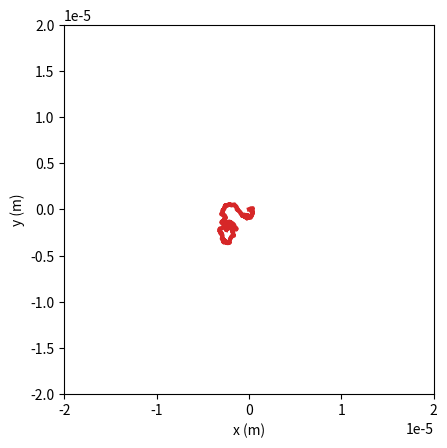

Source code (Python):
# Exercise 9.1abcd
import numpy as np
import matplotlib.pyplot as plt

T = 500
x = np.zeros((T+1))
y = x.copy()
phi = 0
dt = 0.01
# dt = tau*dt_step
# timesteps = int(tau/dt)*10s
# t = np.linspace(0, timesteps*dt_step, timesteps+1)

# Looping parameter
# Dt = 2*10**-12
# Dt = 5*10**-13 # OG
Dt = 8*10**-14

# Stretching parameter
# Dr = 0.05
# Dr = 0.5 # OG
Dr = 5

# Total length parameter
# v = 0
# v = 1*10**-6
# v = 2*10**-6
v = 3*10**-6 # OG

for t in range(T):

    x[t+1] = (v*np.cos(phi)*dt + ((2*Dt)**0.5)*np.random.normal(0,1)*(dt**0.5)) + x[t]
    y[t+1] = (v*np.sin(phi)*dt + ((2*Dt)**0.5)*np.random.normal(0,1)*(dt**0.5)) + y[t]
    phi = ((2*Dr)**0.5)*np.random.normal(0,1)*(dt**0.5) + phi

fig, ax = plt.subplots()

xmax = 2*10**-5
ymax = xmax

ax.plot(x, y, '-', linewidth=3, color='tab:red')
ax.set_xlim([-xmax,xmax])
ax.set_ylim([-ymax,ymax])
ax.set_box_aspect(1)
ax.set_ylabel('y (m)')
ax.set_xlabel('x (m)')

plt.savefig('exercise_9_1ab_v3_DrL.png', bbox_inches='tight')
plt.show()